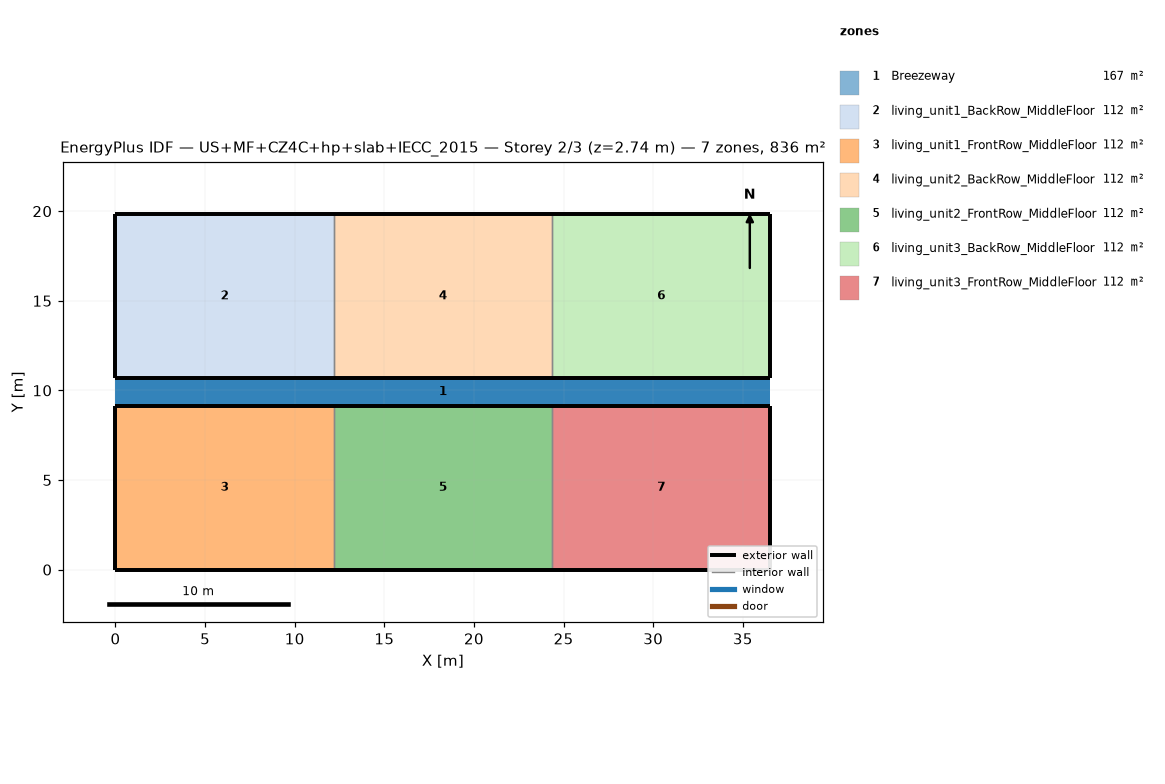
=== STOREY PLAN SPEC (per zone: floor XY polygon, exterior-wall plan segments, windows/doors) ===
zone 1: Breezeway  (167.0 m²)
  floor: (36.54, 9.16) (0.00, 9.16) (0.00, 10.68) (36.54, 10.68)
  floor: (36.54, 9.16) (0.00, 9.16) (0.00, 10.68) (36.54, 10.68)
  floor: (36.54, 9.16) (0.00, 9.16) (0.00, 10.68) (36.54, 10.68)
zone 2: living_unit1_BackRow_MiddleFloor  (111.5 m²)
  floor: (12.18, 10.68) (0.00, 10.68) (0.00, 19.84) (12.18, 19.84)
  exterior wall: (0.00, 10.68) – (12.18, 10.68)  [12.2 m]
  exterior wall: (12.18, 19.84) – (0.00, 19.84)  [12.2 m]
  exterior wall: (0.00, 19.84) – (0.00, 10.68)  [9.2 m]
  interior walls: 1
zone 3: living_unit1_FrontRow_MiddleFloor  (111.5 m²)
  floor: (12.18, 0.00) (0.00, 0.00) (0.00, 9.16) (12.18, 9.16)
  exterior wall: (0.00, 0.00) – (12.18, 0.00)  [12.2 m]
  exterior wall: (12.18, 9.16) – (0.00, 9.16)  [12.2 m]
  exterior wall: (0.00, 9.16) – (0.00, 0.00)  [9.2 m]
  interior walls: 1
zone 4: living_unit2_BackRow_MiddleFloor  (111.5 m²)
  floor: (24.36, 10.68) (12.18, 10.68) (12.18, 19.84) (24.36, 19.84)
  exterior wall: (12.18, 10.68) – (24.36, 10.68)  [12.2 m]
  exterior wall: (24.36, 19.84) – (12.18, 19.84)  [12.2 m]
  interior walls: 2
zone 5: living_unit2_FrontRow_MiddleFloor  (111.5 m²)
  floor: (24.36, 0.00) (12.18, 0.00) (12.18, 9.16) (24.36, 9.16)
  exterior wall: (12.18, 0.00) – (24.36, 0.00)  [12.2 m]
  exterior wall: (24.36, 9.16) – (12.18, 9.16)  [12.2 m]
  interior walls: 2
zone 6: living_unit3_BackRow_MiddleFloor  (111.5 m²)
  floor: (36.54, 10.68) (24.36, 10.68) (24.36, 19.84) (36.54, 19.84)
  exterior wall: (24.36, 10.68) – (36.54, 10.68)  [12.2 m]
  exterior wall: (36.54, 10.68) – (36.54, 19.84)  [9.2 m]
  exterior wall: (36.54, 19.84) – (24.36, 19.84)  [12.2 m]
  interior walls: 1
zone 7: living_unit3_FrontRow_MiddleFloor  (111.5 m²)
  floor: (36.54, 0.00) (24.36, 0.00) (24.36, 9.16) (36.54, 9.16)
  exterior wall: (24.36, 0.00) – (36.54, 0.00)  [12.2 m]
  exterior wall: (36.54, 0.00) – (36.54, 9.16)  [9.2 m]
  exterior wall: (36.54, 9.16) – (24.36, 9.16)  [12.2 m]
  interior walls: 1

=== DERIVED (storey summary) ===
Building: US+MF+CZ4C+hp+slab+IECC_2015
Storey: 2 of 3  (floor level z = 2.74 m)
Storey gross floor area: 836.2 m²
Zones on this storey: 7
  - Breezeway: floor 167.0 m²
  - living_unit1_BackRow_MiddleFloor: floor 111.5 m²; exterior wall 33.5 m (86.9 m²); WWR 0.0%
  - living_unit1_FrontRow_MiddleFloor: floor 111.5 m²; exterior wall 33.5 m (86.9 m²); WWR 0.0%
  - living_unit2_BackRow_MiddleFloor: floor 111.5 m²; exterior wall 24.4 m (63.1 m²); WWR 0.0%
  - living_unit2_FrontRow_MiddleFloor: floor 111.5 m²; exterior wall 24.4 m (63.1 m²); WWR 0.0%
  - living_unit3_BackRow_MiddleFloor: floor 111.5 m²; exterior wall 33.5 m (86.9 m²); WWR 0.0%
  - living_unit3_FrontRow_MiddleFloor: floor 111.5 m²; exterior wall 33.5 m (86.9 m²); WWR 0.0%
Zone adjacency (shared interzone walls):
  - living_unit1_BackRow_MiddleFloor ↔ living_unit2_BackRow_MiddleFloor
  - living_unit1_FrontRow_MiddleFloor ↔ living_unit2_FrontRow_MiddleFloor
  - living_unit2_BackRow_MiddleFloor ↔ living_unit3_BackRow_MiddleFloor
  - living_unit2_FrontRow_MiddleFloor ↔ living_unit3_FrontRow_MiddleFloor